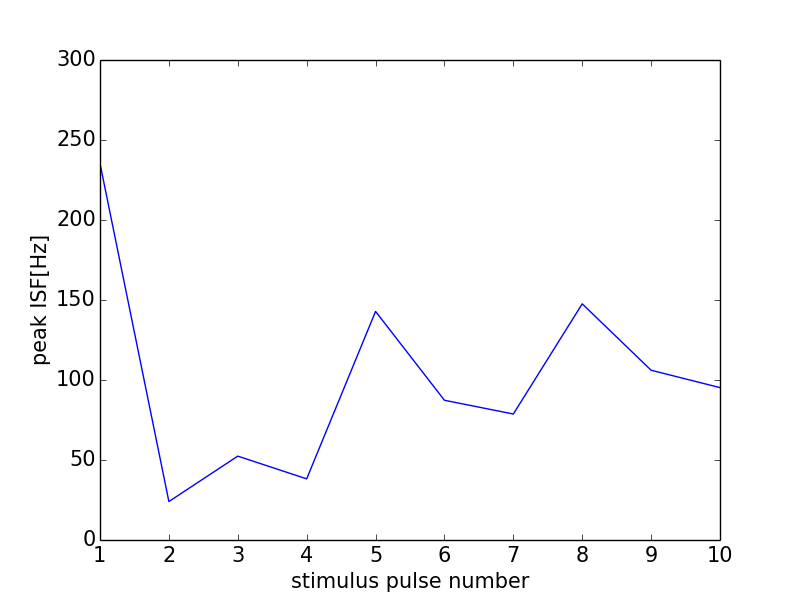

The data file committed next to this chart (first rows):
0, 0.0
0, 0
1, 235.3
2, 24.04
3, 52.42
4, 38.2
5, 142.9
6, 87.34
7, 78.74
8, 147.6
9, 106.1
10, 95.24
11, 0
